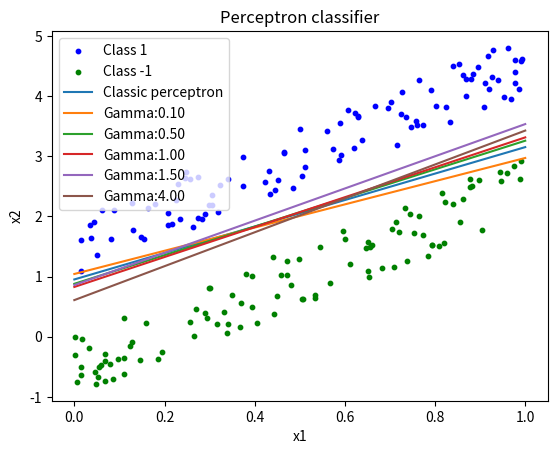

Reproduce this figure in Python.
#!/usr/bin/env python
# -*- coding: utf-8 -*-

# ---------------------------------------------------------------
# description
# ---------------------------------------------------------------

"""
2d_margin_perceptron.py
============
Please type "./2d_margin_perceptron.py -h" for usage help
    
Author:
[redacted]

Description:
    context

Reurirements:
    Python packages: numpy, matplotlib
"""

# ---------------------------------------------------------------
# import
# ---------------------------------------------------------------

import numpy as np
import matplotlib.pyplot as plt

# ---------------------------------------------------------------
# function definition
# ---------------------------------------------------------------


def generate_random_sample(number, intercept, slope, margin,
                           x_min, x_max, y_min, y_max):
    """
    产生带标签的线性可分的随机样本，为实现线性可分，两类样本取自一条二维
    线上的随机点并加入纵向均匀分布的随机扰动，同时控制间隔实现线性可分    
    """
    class1_samples = []
    # 产生正类样本
    x1_list = [np.random.uniform(x_min, x_max, number)[i]
               for i in range(number)]
    y1_list = [x * slope + intercept + margin +
               np.random.uniform(y_min, y_max)
               for x in x1_list]
    class1_samples += ([x1_list[i], y1_list[i], 1]
                       for i in range(number))

    class2_samples = []
    # 产生负类样本
    x2_list = [np.random.uniform(x_min, x_max, number)[i]
               for i in range(number)]
    y2_list = [x * slope + intercept - margin +
               np.random.uniform(y_min, y_max)
               for x in x2_list]
    class2_samples += ([x2_list[i], y2_list[i], -1]
                       for i in range(number))
    return class1_samples, class2_samples


def classic_perceptron(data):
    arg_mat = [[_point[2], _point[2] * _point[0],
                _point[2] * _point[1]] for _point in data]
    # 构造规范化增广样本向量
    w = [0, 0, 0]
    # 初始化权向量
    k = 0

    while True:
        k += 1
        if k % 1000 == 0:
            print("Current iteration no: %d" % k)
        wrong_classfiy_c = 0
        for _point in arg_mat:
            if np.dot(w, _point) <= 0:
                w = list(np.add(w, _point))
                wrong_classfiy_c += 1
        if wrong_classfiy_c == 0:
            break
    return w


def margin_perceptron(data, gamma):
    arg_mat = [[_point[2], _point[2] * _point[0],
                _point[2] * _point[1]] for _point in data]
    # 构造规范化增广样本向量
    w = [0, 0, 0]
    # 初始化权向量
    k = 0

    while True:
        k += 1
        if k % 1000 == 0:
            print("Current iteration no: %d" % k)
        wrong_classfiy_c = 0
        for _point in arg_mat:
            if np.dot(w, _point) <= gamma:
                w = list(np.add(w, _point))
                wrong_classfiy_c += 1
        if wrong_classfiy_c == 0:
            break
    return w


def w_plot(w_optimized):
    """ 最优权向量方程 """
    return ([0, 1],
            [-w_optimized[0] / w_optimized[2],
             -(w_optimized[0] + w_optimized[1]) / w_optimized[2]])

# ---------------------------------------------------------------
# main function
# ---------------------------------------------------------------


def main():
    """ main """

    # 设置参数数生成两组线性可分的随机二维样本
    class1_samples, class2_samples = generate_random_sample(
        number=100, intercept=0.5, slope=3, margin=1,
        x_min=0, x_max=1.0,
        y_min=-0.5, y_max=0.5)

    # 绘制样本分布
    plt.figure(1, dpi=100)
    plt.scatter([class1_samples[i][0] for i in range(len(class1_samples))],
                [class1_samples[i][1] for i in range(len(class1_samples))],
                label="Class 1",
                c="b",
                s=10
                )
    plt.scatter([class2_samples[i][0] for i in range(len(class2_samples))],
                [class2_samples[i][1] for i in range(len(class2_samples))],
                label="Class -1",
                c="g",
                s=10
                )

    data = class1_samples + class2_samples
    # 测试数据集合

    #==========================Classic perceptron=============================
    w_optimized = classic_perceptron(data)
    plt.plot(w_plot(w_optimized)[0],
             w_plot(w_optimized)[1],
             label="Classic perceptron")
    #=========================================================================

    #==========================Gamma perceptron===============================
    for gamma in [0.1, 0.5, 1, 1.5, 4]:
        w_optimized = margin_perceptron(data, gamma)
        plt.plot(w_plot(w_optimized)[0],
                 w_plot(w_optimized)[1],
                 label="Gamma:%.2f" % gamma)
    #=========================================================================

    plt.title("Perceptron classifier")
    plt.xlabel("x1")
    plt.ylabel("x2")
    plt.legend()
    plt.show()


if __name__ == "__main__":
    main()
